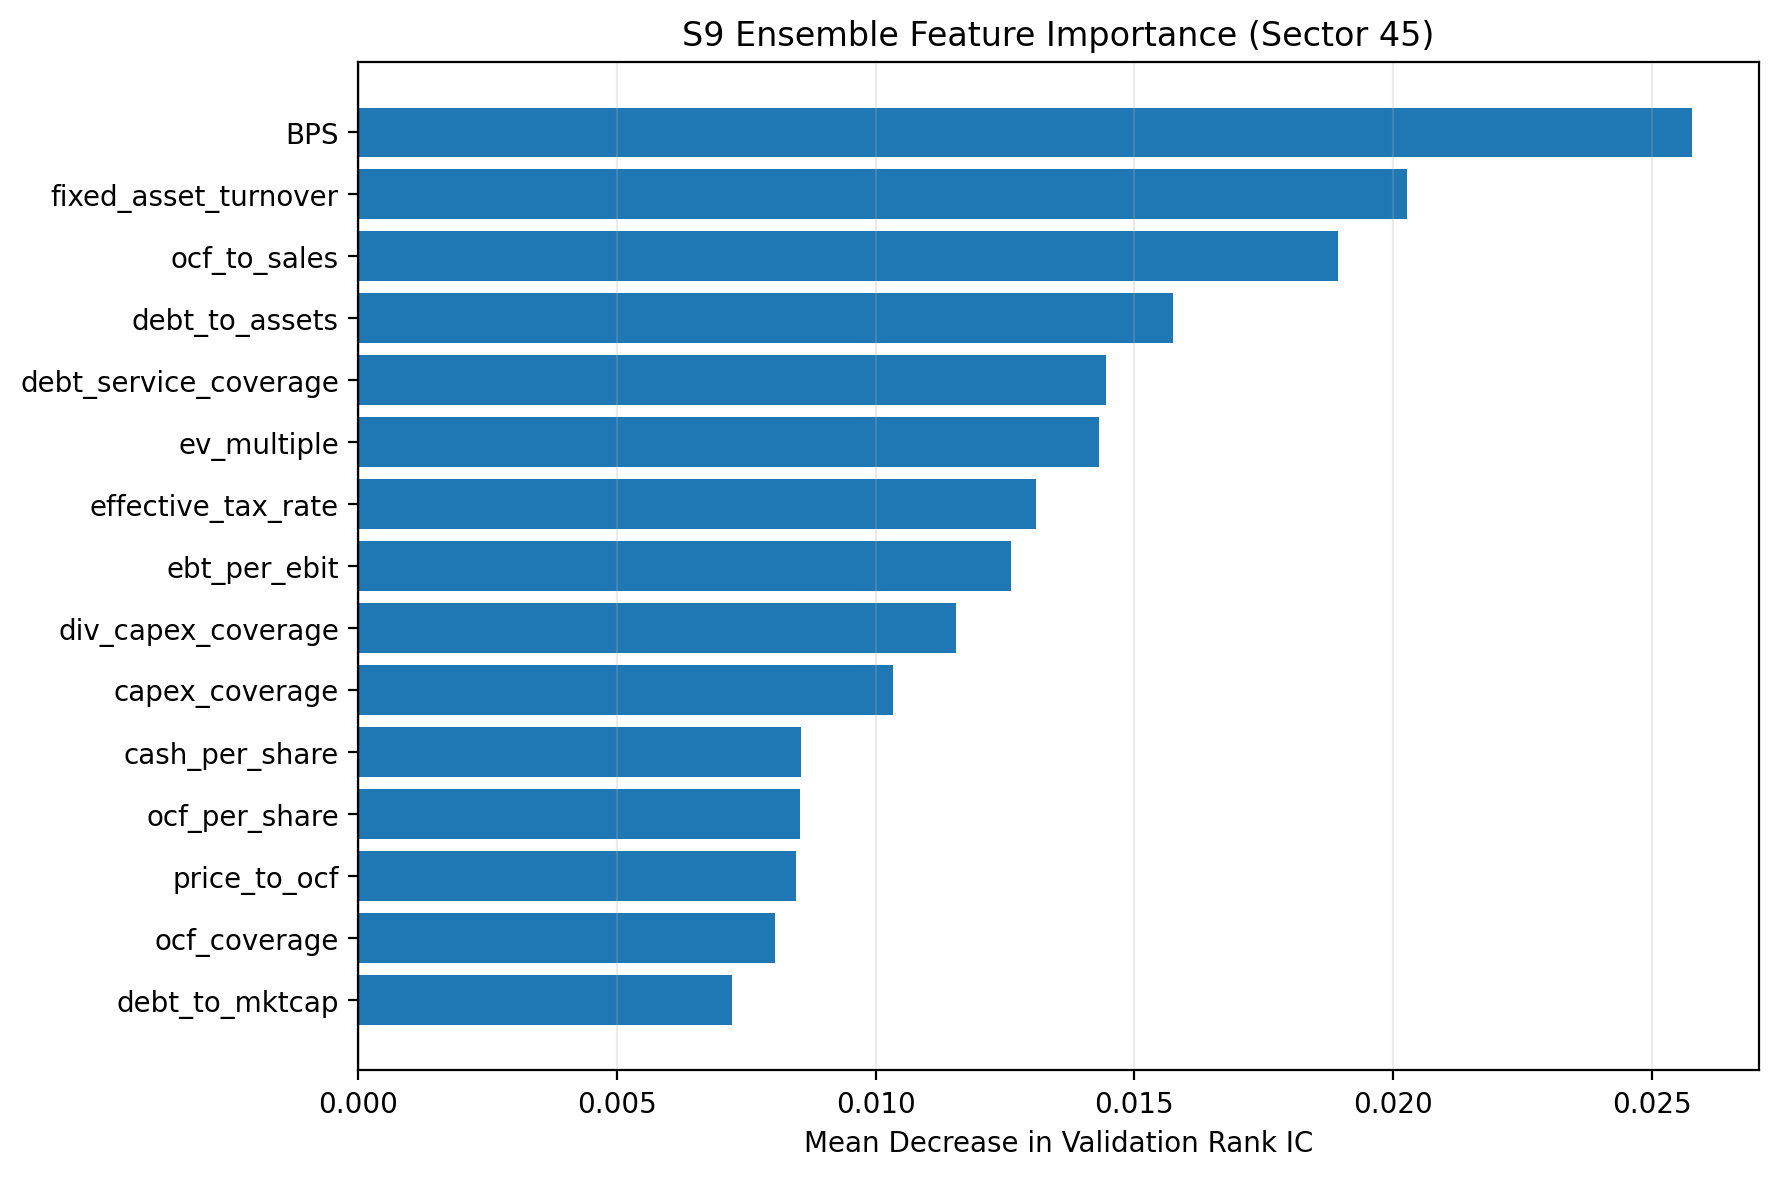

Source data for this figure (header and first rows):
Feature, Importance, Std
BPS, 0.02578, 0.01854
fixed_asset_turnover, 0.02027, 0.02289
ocf_to_sales, 0.01893, 0.009831
debt_to_assets, 0.01574, 0.009201
debt_service_coverage, 0.01445, 0.006974
ev_multiple, 0.01432, 0.004708
effective_tax_rate, 0.01311, 0.00508
ebt_per_ebit, 0.01262, 0.003782
div_capex_coverage, 0.01155, 0.01036
capex_coverage, 0.01034, 0.002244
cash_per_share, 0.008559, 0.006282
ocf_per_share, 0.008544, 0.004363
price_to_ocf, 0.008462, 0.004669
ocf_coverage, 0.008061, 0.005493
debt_to_mktcap, 0.00723, 0.002554
quick_ratio, 0.007212, 0.01134
tangible_bvps, 0.007149, 0.005751
pretax_margin, 0.006381, 0.005392
dividend_yield, 0.006264, 0.003115
ocf_ratio, 0.006195, 0.007938
payables_turnover, 0.005465, 0.005672
debt_to_capital, 0.005223, 0.0005358
ebitda_margin, 0.004866, 0.003574
ps, 0.00444, 0.008132
operating_margin, 0.00436, 0.002802
pe, 0.004151, 0.00453
fcf_per_share, 0.00328, 0.003897
asset_turnover, 0.003216, 0.008003
acc_rec_turnover, 0.002921, 0.00173
debt_ratio, 0.002514, 0.001362
interest_debt_per_share, 0.00228, 0.00631
dividend_payout, 0.001873, 0.0002252
cash_ratio, 0.001815, 0.002034
DPS, 0.001631, 0.001676
roe, 0.001572, 0.01426
debt_to_equity, 0.001115, 0.004286
interest_coverage, 0.000812, 0.01946
lt_debt_to_capital, -0.001409, 0.000638
net_income_ratio, -0.001463, 0.005963
capex_per_share, -0.0021, 0.01254
gross_margin, -0.002191, 0.002081
solvency_ratio, -0.002312, 0.003159
cur_ratio, -0.002693, 0.00222
fcf_to_ocf, -0.002828, 0.007182
revenue_per_share, -0.002872, 0.006234
pb, -0.004058, 0.009861
inventory_turnover, -0.004891, 0.006781
st_ocf_coverage, -0.006871, 0.007695
wc_turnover, -0.007681, 0.003558
EPS, -0.01081, 0.00402
price_to_fcf, -0.01578, 0.01086
peg, -0.02475, 0.008613
